Run: headless pygame with SDL's dummy video driver; simulated clock (each Clock.tick advances the game by its frame time, no real sleeping); random seed 0; keys injected as events and as key.get_pressed() state; no mouse input.
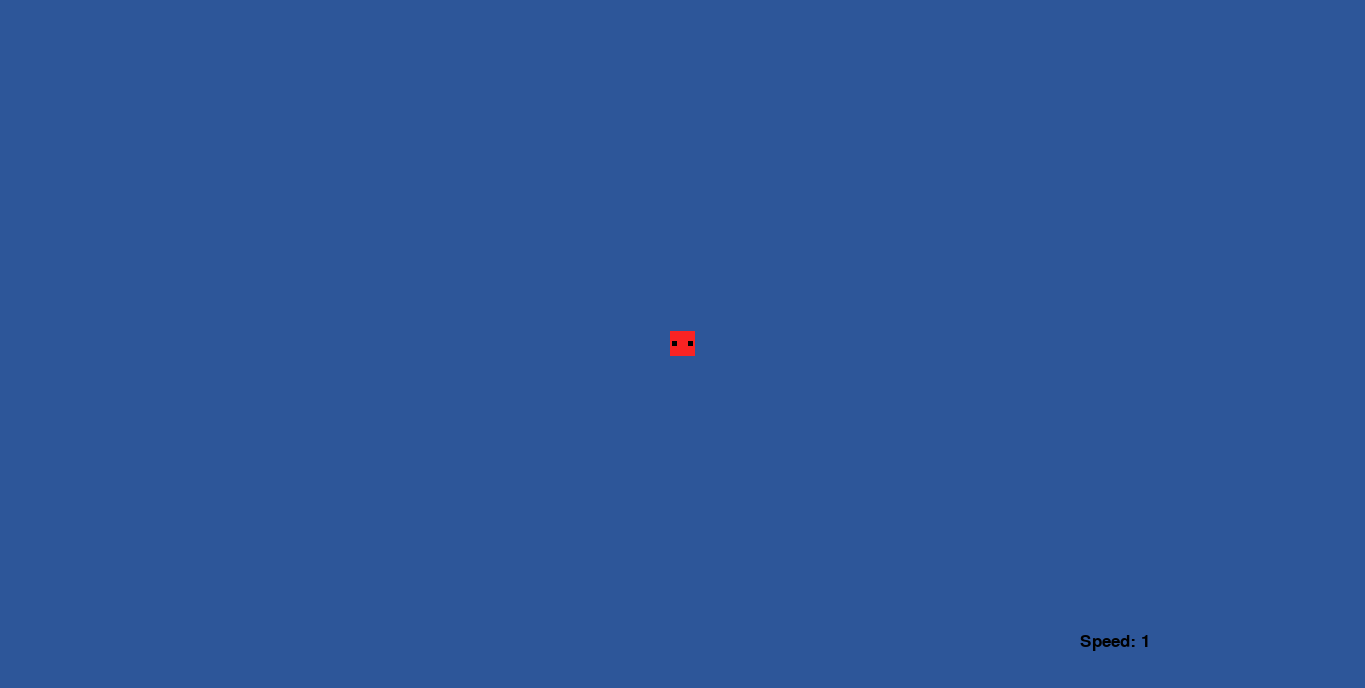
Frame 1 of 4 · flips 1–60 · no input
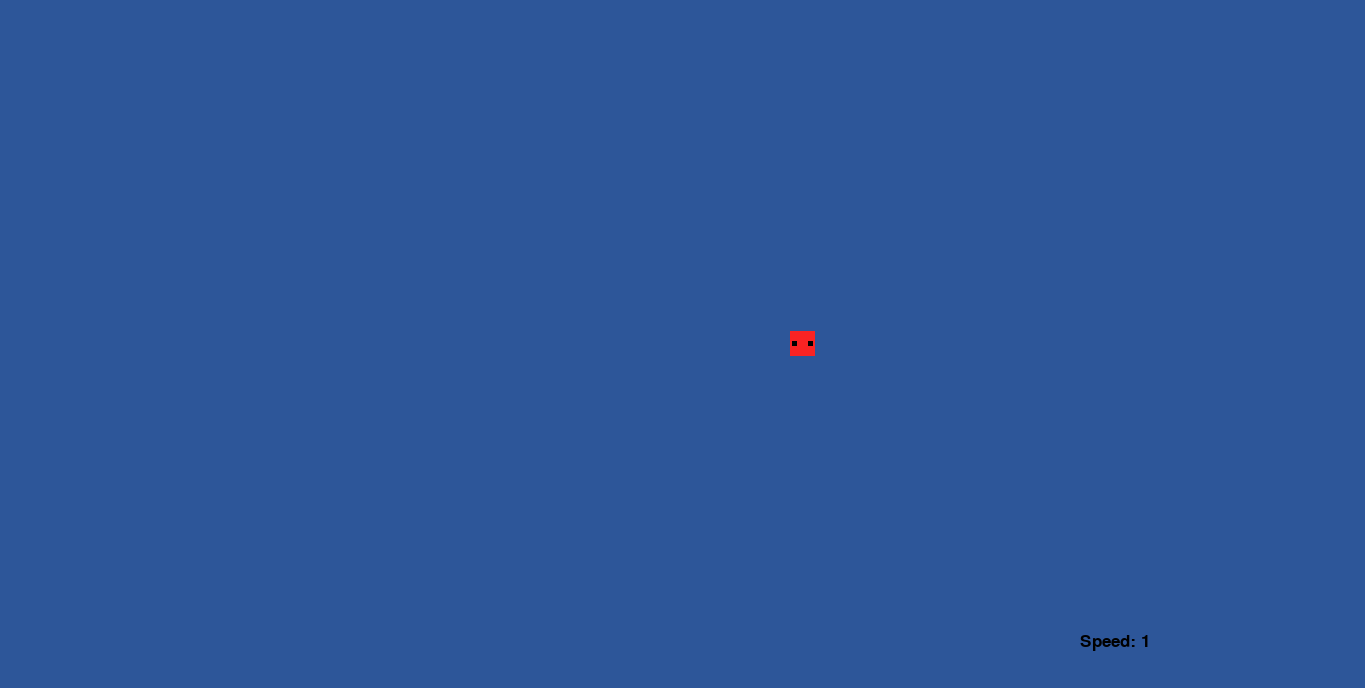
Frame 2 of 4 · flips 61–180 · tapped SPACE, RETURN · held RIGHT (→), D
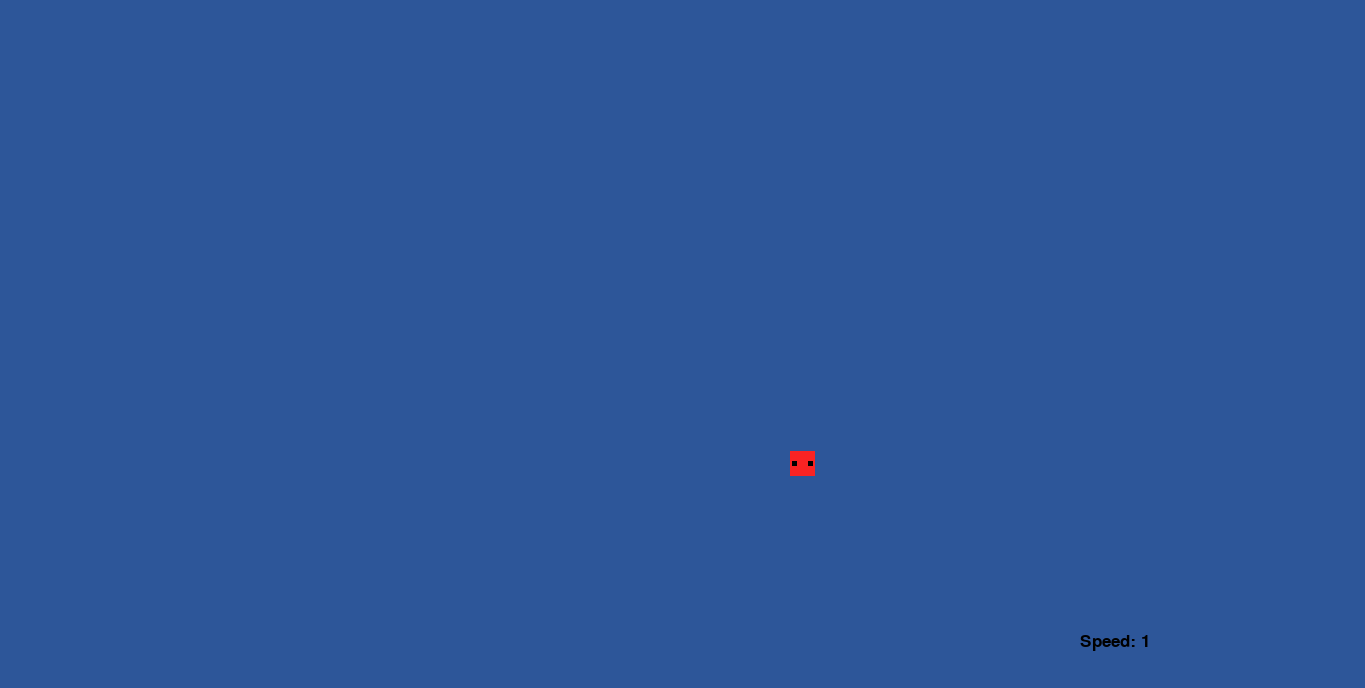
Frame 3 of 4 · flips 181–300 · held DOWN (↓), S
Frame 4 of 4 · flips 301–420 · held LEFT (←), A, UP (↑), W · screen same as frame 1, image omitted

The pygame program that drew these frames:

import pygame

pygame.init()
pygame.font.init()
font2 = pygame.font.SysFont('Comic Sans MS', 25, False, False)
windowwidth = 1365
windowheight = 688
window = pygame.display.set_mode((windowwidth, windowheight),pygame.RESIZABLE)
pygame.display.set_caption("square go brrrrrrrrrrrrrrrrrrrrrrrrrrrrrrrr")

#Colors
blue = 45, 86, 153
red = 249, 35, 35
black = 0, 0, 0

#Speed Variables
global speed
speed = 1


#Dash Variables
dash = 3
dashcool = 0
global dashcheck
dashcheck = True
global dashtick
dashtick = 0
dashcoolsec = ""

#Player info
playerwidth = 25
playerheight = 25
playerx = windowwidth/2 - playerwidth/2
playery = windowheight/2 - playerheight/2


def dashcontrol(speed, playerx, playery, dash, dashcool, dashtick):
    
    dashtickright = 0
    dashtickleft = 0
    dashtickup = 0
    dashtickdown = 0

    keys = pygame.key.get_pressed()

    if keys[pygame.K_LSHIFT]:
        dashcheck = True
    if not keys[pygame.K_LSHIFT]:
        dashcheck = False

    if keys[pygame.K_w] and dashcheck == True and dashcool == 0:
        dashtickup = 40* speed
        dashtick = 40* speed
        dashcool = 449
        if speed >= 2:
            dashcool =750
    if keys[pygame.K_s] and dashcheck == True and dashcool == 0:
        dashtickdown = 40* speed
        dashtick = 40* speed
        dashcool = 449
        if speed >= 2:
            dashcool =750
    if keys[pygame.K_a] and dashcheck == True and dashcool == 0:
        dashtickleft = 40* speed
        dashtick = 40* speed
        dashcool = 449
        if speed >= 2:
            dashcool =750
    if keys[pygame.K_d] and dashcheck == True and dashcool == 0:
        dashtickright = 40* speed
        dashtick = 40* speed
        dashcool = 449
        if speed >= 2:
            dashcool =750

    if dashtickright != 0:
        playerx = playerx + dash
        dashtickright -= 1
        dashtick -= 1
    if dashtickleft != 0:
        playerx = playerx - dash
        dashtickleft -= 1
        dashtick -= 1
    if dashtickup != 0:
        playery = playery - dash
        dashtickup -= 1
        dashtick -= 1
    if dashtickdown != 0:
        playery = playery + dash
        dashtickdown -= 1
        dashtick -= 1
    if dashcool != 0:
        dashcool -= 1
    print(dashcool)
    return dashtick, dashcool, dashtickup, dashtickdown, dashtickright, dashtickleft

def handlebasemovement(speed, playerx, playery):


    sprint = 2
    speedbeforesprint = 1

    keys = pygame.key.get_pressed()
    if keys[pygame.K_w]:
        playery = playery - speed
    if keys[pygame.K_s]:
        playery = playery + speed
    if keys[pygame.K_d]:
        playerx = playerx + speed
    if keys[pygame.K_a]:
        playerx = playerx - speed

    #Sprint
    if keys[pygame.K_LCTRL]:
        speed =speedbeforesprint * sprint
    if not keys[pygame.K_LCTRL]:
        speed = speedbeforesprint
    return speed, playerx, playery

#Main Game Loop
run = True
while run:

    #Background colour and Game Speed
    pygame.time.delay(0)
    window.fill(blue)

    #Quit Check
    for event in pygame.event.get():
        if event.type == pygame.QUIT:
            run = False

#Input
    speed, playerx, playery = handlebasemovement(speed, playerx, playery)
    dashtick, dashcool, dashtickup, dashtickdown, dashtickright, dashtickleft = dashcontrol(speed, playerx, playery, dash, dashcool, dashtick)

#WrapAround 

    #Right to Left
    if playerx >= windowwidth + 1:
        playerx = -playerwidth
    #Left to Right
    if playerx <= -playerwidth - 1:
        playerx = windowwidth
    #Top to Bottom
    if playery >= windowheight + 1:
        playery = -playerheight
    #Top to Bottom
    if playery <= -playerheight-1:
        playery = windowheight


    pygame.draw.rect(window, (red), (playerx, playery, playerwidth, playerheight))#Player drawing
    pygame.draw.rect(window, (black), (playerx + 2, playery + 10, 5, 5))
    pygame.draw.rect(window, (black), (playerx + 18, playery + 10, 5, 5))


    spd = font2.render("Speed: {} ".format(speed) , True, black)
    window.blit(spd, (windowwidth - 285, windowheight - 55))#Speed Counter

    pygame.display.update()
    windowwidth, windowheight = pygame.display.get_surface().get_size()
    
pygame.quit()
